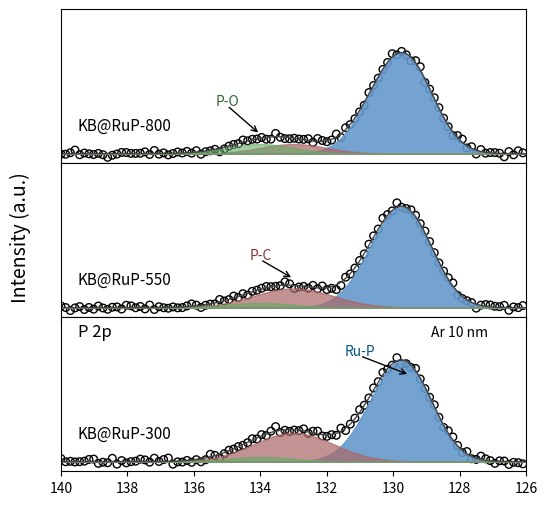

This figure's Python source:
import matplotlib.pyplot as plt
import numpy as np

# --- Data Simulation ---
be = np.linspace(140, 126, 300)

def peak(x, center, width, height):
    return height * np.exp(-((x - center)**2) / (2 * width**2))

# Peak Positions
# P 2p 3/2 and 1/2 doublet
pos_rup = 129.5
pos_pc = 133.0 # P-C
pos_po = 134.0 # P-O

# 1. 800 (Bottom)
y_800_rup = peak(be, pos_rup, 0.8, 0.8) + peak(be, pos_rup+0.9, 0.8, 0.4) # Doublet
y_800_po = peak(be, pos_po, 1.0, 0.1)
y_800_pc = peak(be, pos_pc, 1.0, 0.1)
y_800_tot = y_800_rup + y_800_po + y_800_pc + np.random.normal(0, 0.02, len(be))

# 2. 550 (Middle)
y_550_rup = peak(be, pos_rup, 0.8, 0.8) + peak(be, pos_rup+0.9, 0.8, 0.4)
y_550_pc = peak(be, pos_pc, 1.2, 0.2)
y_550_po = peak(be, pos_po, 1.0, 0.05)
y_550_tot = y_550_rup + y_550_po + y_550_pc + np.random.normal(0, 0.02, len(be))

# 3. 300 (Top)
y_300_rup = peak(be, pos_rup, 0.8, 0.8) + peak(be, pos_rup+0.9, 0.8, 0.4)
y_300_pc = peak(be, pos_pc, 1.2, 0.3) # Stronger P-C
y_300_po = peak(be, pos_po, 1.0, 0.05)
y_300_tot = y_300_rup + y_300_po + y_300_pc + np.random.normal(0, 0.02, len(be))

datasets = [
    (y_800_tot, y_800_rup, y_800_pc, y_800_po, 'KB@RuP-800'),
    (y_550_tot, y_550_rup, y_550_pc, y_550_po, 'KB@RuP-550'),
    (y_300_tot, y_300_rup, y_300_pc, y_300_po, 'KB@RuP-300')
]

# --- Plotting ---
fig, axes = plt.subplots(3, 1, figsize=(6, 6), dpi=150, sharex=True)
plt.subplots_adjust(hspace=0)

for ax, (tot, rup, pc, po, lbl) in zip(axes, datasets):
    # Scatter for raw data
    ax.scatter(be[::3], tot[::3], facecolors='none', edgecolors='black', s=30, lw=1)

    # Fit line
    fit_sum = rup + pc + po
    ax.plot(be, fit_sum, color='#444444', lw=1)

    # Fill areas
    # Ru-P (Blue)
    ax.fill_between(be, 0, rup, color='#6699CC', alpha=0.9) # Light blue
    # The doublet split logic for filling (simplified as one block here)
    # P-C (Red/Brown)
    ax.fill_between(be, 0, pc, color='#AA6666', alpha=0.7)
    # P-O (Green)
    ax.fill_between(be, 0, po, color='#66AA66', alpha=0.6)

    # Label
    ax.text(139.5, 0.2, lbl, fontsize=11, va='bottom')

    ax.set_yticks([])
    ax.set_ylim(-0.1, 1.5)

    if ax == axes[0]: # Bottom one in list iteration but Top visually? No, zip order.
        pass

# Add Arrows/Labels on specific plots
# Top Plot (300) - Index 2
axes[2].text(131, 1.1, 'Ru-P', color='#005588', ha='center')
axes[2].annotate('', xy=(129.5, 0.9), xytext=(131, 1.1), arrowprops=dict(arrowstyle='->'))
axes[2].text(128, 1.3, 'Ar 10 nm', ha='center')

# Middle Plot (550) - Index 1
axes[1].text(134, 0.5, 'P-C', color='#883333', ha='center')
axes[1].annotate('', xy=(133, 0.3), xytext=(134, 0.5), arrowprops=dict(arrowstyle='->'))

# Bottom Plot (800) - Index 0
axes[0].text(135, 0.5, 'P-O', color='#336633', ha='center')
axes[0].annotate('', xy=(134, 0.2), xytext=(135, 0.5), arrowprops=dict(arrowstyle='->'))

# Axis
axes[0].set_xlabel('Binding energy (eV)', fontsize=14)
axes[0].set_xlim(140, 126) # Reversed

# Common Y Label
fig.text(0.04, 0.5, 'Intensity (a.u.)', va='center', rotation='vertical', fontsize=14)
axes[2].text(139.5, 1.3, 'P 2p', fontsize=12)

plt.show()
